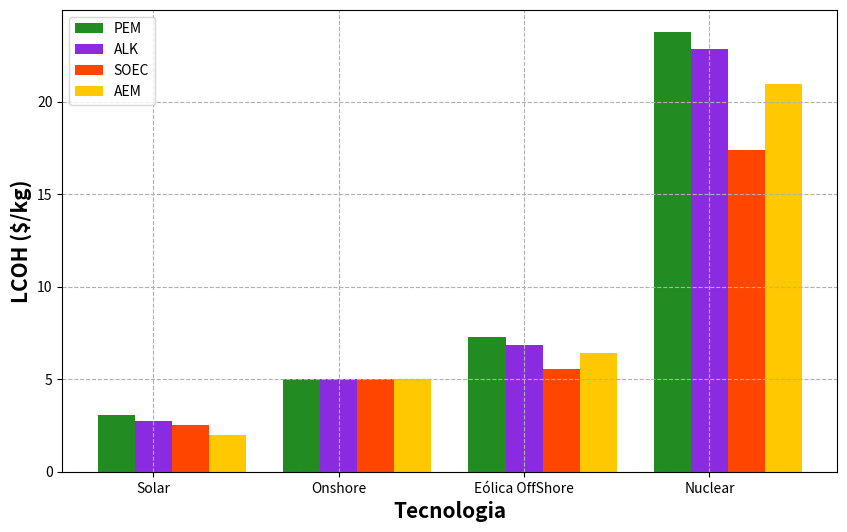

Write Python code to recreate this figure.
import numpy as np 
import matplotlib.pyplot as plt 

def plot_graph():
    # Dados
    eletrolisadores = ['PEM', 'ALK', 'SOEC', 'AEM']
    tecnologias = ['Solar', 'Onshore', 'Eólica OffShore', 'Nuclear']
    custo_pem = [3.04, 5, 7.26, 23.78]
    custo_alk = [2.74, 5, 6.84, 22.87]
    custo_soec = [2.54,5, 5.56, 17.39]
    custo_aem = [1.99, 5, 6.41, 20.96]

    # Cores mais sóbrias
    #cores = ['#4B5320', '#1E90FF', '#505050', '#d62728']


    cores = [
        (34/255, 139/255, 34/255),  # Verde
        (138/255, 43/255, 226/255),  # Roxo
        (255/255, 69/255, 0/255),  # Azul claro
        (255/255, 200/255, 0/255)     # Alaranjado
    ]  


    # Configuração do gráfico
    barWidth = 0.2
    fig, ax = plt.subplots(figsize=(10, 6)) 

    # Posição das barras
    r = np.arange(len(tecnologias))
    r1 = r - barWidth
    r2 = r
    r3 = r + barWidth
    r4 = r + 2*barWidth

    # Plotagem das barras
    ax.bar(r1, custo_pem, color=cores[0], width=barWidth, label= eletrolisadores[0]) 
    ax.bar(r2, custo_alk, color=cores[1], width=barWidth, label=eletrolisadores[1]) 
    ax.bar(r3, custo_soec, color=cores[2], width=barWidth, label=eletrolisadores[2]) 
    ax.bar(r4, custo_aem, color=cores[3], width=barWidth, label=eletrolisadores[3]) 


    # Personalização do gráfico
    ax.set_xlabel('Tecnologia', fontweight='bold', fontsize=15) 
    ax.set_ylabel('LCOH ($/kg)', fontweight='bold', fontsize=15) 
    ax.set_xticks(r)
    ax.set_xticklabels(tecnologias)
    ax.legend()

    ax.grid(True, linestyle='--')
    
    # Função para fechar o gráfico ao pressionar 'q'
    def press(event):
        if event.key == 'q' or 'Q':
            plt.close()

    # Conectar a função de pressionar tecla ao gráfico
    plt.connect('key_press_event', press)

    # Mostrar gráfico
    plt.show() 

plot_graph()